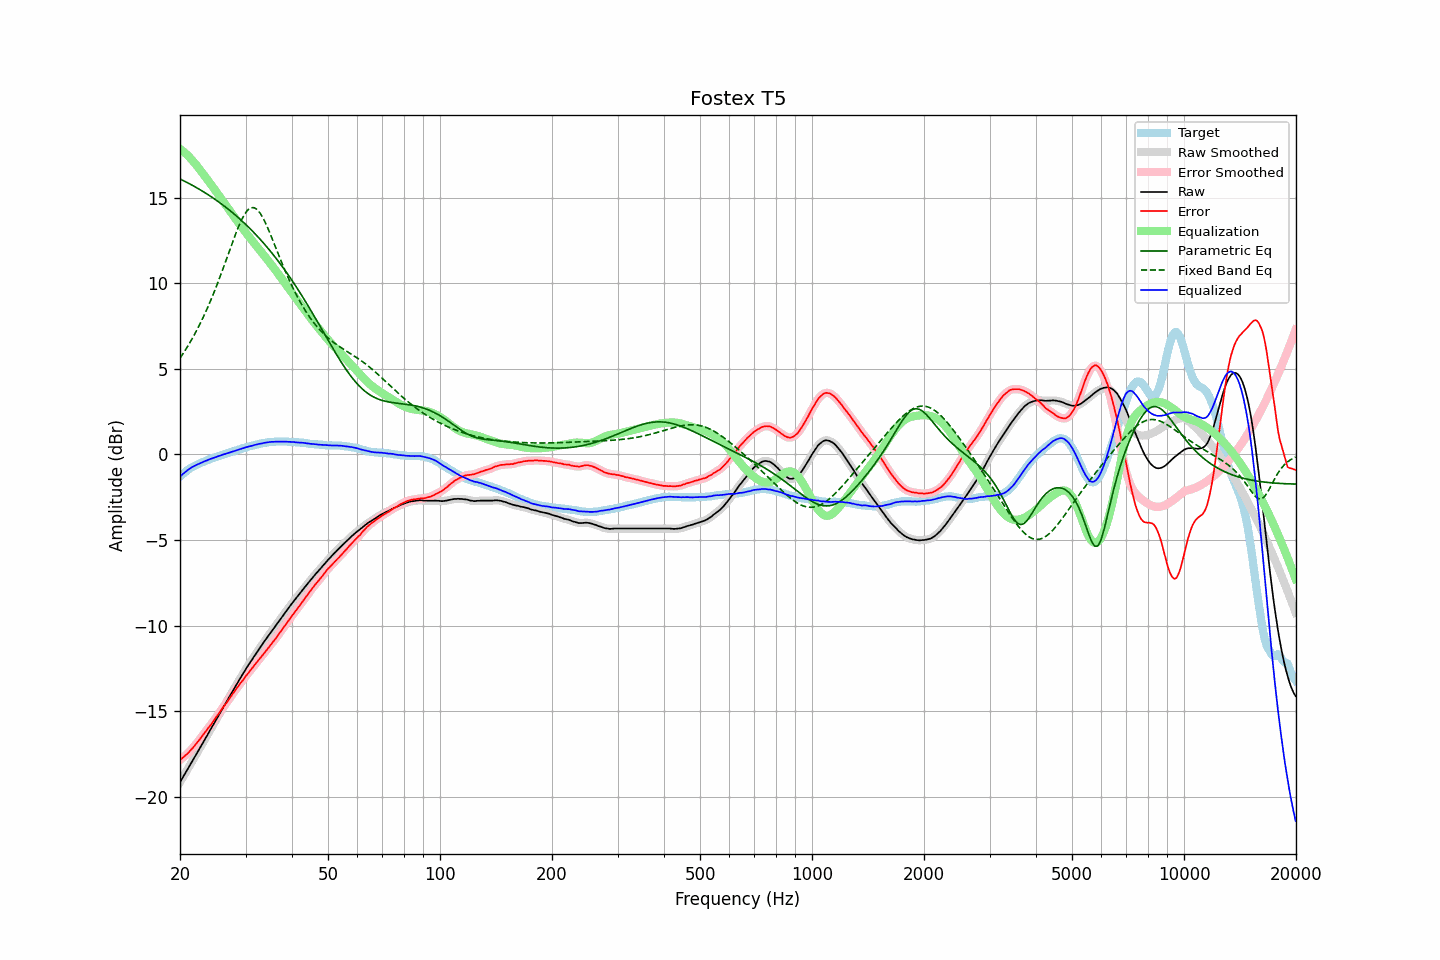

Values plotted in this chart, from the file beside it:
frequency, raw, error, smoothed, error_smoothed, equalization, parametric_eq, fixed_band_eq, equalized_raw, equalized_smoothed, target
20.00, -19.15, -17.85, -19.15, -17.85, 17.85, 16.09, 5.62, -1.30, -1.30, -1.30
20.20, -18.99, -17.78, -18.99, -17.78, 17.78, 16.04, 5.76, -1.21, -1.21, -1.21
20.40, -18.83, -17.70, -18.83, -17.70, 17.70, 16.00, 5.90, -1.13, -1.13, -1.13
20.61, -18.67, -17.61, -18.67, -17.62, 17.62, 15.95, 6.05, -1.06, -1.05, -1.06
20.81, -18.51, -17.54, -18.51, -17.53, 17.53, 15.90, 6.19, -0.98, -0.98, -0.97
21.02, -18.34, -17.45, -18.34, -17.45, 17.44, 15.85, 6.35, -0.90, -0.90, -0.89
21.23, -18.18, -17.35, -18.18, -17.35, 17.35, 15.80, 6.50, -0.83, -0.83, -0.83
21.44, -18.02, -17.25, -18.02, -17.25, 17.25, 15.75, 6.67, -0.77, -0.77, -0.77
21.66, -17.86, -17.14, -17.86, -17.14, 17.14, 15.70, 6.83, -0.72, -0.72, -0.72
21.87, -17.70, -17.03, -17.70, -17.03, 17.03, 15.65, 7.00, -0.67, -0.67, -0.67
22.09, -17.54, -16.92, -17.54, -16.92, 16.92, 15.60, 7.18, -0.62, -0.62, -0.62
22.31, -17.38, -16.81, -17.38, -16.80, 16.80, 15.54, 7.36, -0.58, -0.58, -0.57
22.54, -17.21, -16.68, -17.22, -16.68, 16.68, 15.49, 7.54, -0.53, -0.54, -0.53
22.76, -17.05, -16.56, -17.05, -16.56, 16.56, 15.43, 7.73, -0.49, -0.49, -0.49
22.99, -16.89, -16.43, -16.89, -16.43, 16.43, 15.38, 7.92, -0.46, -0.45, -0.46
23.22, -16.72, -16.30, -16.73, -16.30, 16.31, 15.32, 8.12, -0.41, -0.41, -0.42
23.45, -16.56, -16.18, -16.56, -16.18, 16.19, 15.26, 8.33, -0.37, -0.38, -0.38
23.69, -16.40, -16.06, -16.40, -16.06, 16.06, 15.20, 8.54, -0.34, -0.34, -0.34
23.92, -16.23, -15.93, -16.23, -15.94, 15.93, 15.14, 8.75, -0.30, -0.30, -0.30
24.16, -16.07, -15.82, -16.07, -15.81, 15.81, 15.08, 8.97, -0.27, -0.27, -0.25
24.40, -15.91, -15.69, -15.91, -15.68, 15.68, 15.01, 9.20, -0.23, -0.23, -0.22
24.65, -15.74, -15.54, -15.74, -15.55, 15.55, 14.95, 9.43, -0.20, -0.20, -0.20
24.89, -15.58, -15.41, -15.58, -15.41, 15.42, 14.89, 9.66, -0.16, -0.16, -0.17
25.14, -15.42, -15.29, -15.42, -15.28, 15.28, 14.82, 9.91, -0.13, -0.13, -0.13
25.39, -15.25, -15.15, -15.25, -15.15, 15.15, 14.75, 10.15, -0.10, -0.10, -0.10
25.65, -15.09, -15.03, -15.09, -15.02, 15.02, 14.68, 10.40, -0.07, -0.07, -0.06
25.91, -14.92, -14.88, -14.92, -14.89, 14.89, 14.62, 10.65, -0.04, -0.04, -0.04
26.16, -14.76, -14.75, -14.76, -14.76, 14.76, 14.54, 10.91, -0.00, -0.00, -0.01
26.43, -14.60, -14.63, -14.60, -14.63, 14.63, 14.47, 11.17, 0.02, 0.03, 0.03
26.69, -14.44, -14.50, -14.44, -14.50, 14.50, 14.40, 11.43, 0.05, 0.05, 0.06
26.96, -14.28, -14.37, -14.28, -14.37, 14.36, 14.33, 11.70, 0.08, 0.08, 0.09
27.23, -14.11, -14.23, -14.12, -14.23, 14.23, 14.25, 11.96, 0.12, 0.11, 0.12
27.50, -13.95, -14.10, -13.95, -14.10, 14.10, 14.17, 12.22, 0.15, 0.15, 0.15
27.77, -13.79, -13.96, -13.79, -13.96, 13.97, 14.09, 12.48, 0.18, 0.18, 0.17
28.05, -13.63, -13.84, -13.63, -13.83, 13.84, 14.02, 12.73, 0.20, 0.21, 0.21
28.33, -13.47, -13.70, -13.47, -13.70, 13.71, 13.93, 12.97, 0.23, 0.23, 0.23
28.62, -13.31, -13.57, -13.31, -13.57, 13.58, 13.85, 13.21, 0.26, 0.26, 0.26
28.90, -13.15, -13.45, -13.15, -13.45, 13.45, 13.77, 13.43, 0.30, 0.29, 0.30
29.19, -13.00, -13.32, -13.00, -13.33, 13.32, 13.69, 13.64, 0.32, 0.32, 0.32
29.48, -12.84, -13.21, -12.84, -13.20, 13.20, 13.60, 13.83, 0.36, 0.35, 0.37
29.78, -12.69, -13.07, -12.69, -13.07, 13.07, 13.51, 14.00, 0.38, 0.38, 0.38
30.08, -12.53, -12.94, -12.54, -12.95, 12.95, 13.42, 14.14, 0.42, 0.41, 0.41
30.38, -12.39, -12.83, -12.39, -12.83, 12.83, 13.33, 14.26, 0.44, 0.44, 0.44
30.68, -12.24, -12.71, -12.25, -12.71, 12.71, 13.24, 14.34, 0.47, 0.46, 0.47
30.99, -12.10, -12.59, -12.10, -12.59, 12.59, 13.15, 14.40, 0.49, 0.49, 0.49
31.30, -11.96, -12.47, -11.96, -12.47, 12.47, 13.05, 14.41, 0.51, 0.51, 0.51
31.61, -11.81, -12.35, -11.82, -12.35, 12.35, 12.95, 14.41, 0.54, 0.54, 0.54
31.93, -11.67, -12.23, -11.68, -12.23, 12.24, 12.86, 14.36, 0.56, 0.56, 0.56
32.24, -11.54, -12.12, -11.54, -12.12, 12.12, 12.76, 14.30, 0.58, 0.59, 0.58
32.57, -11.40, -12.01, -11.40, -12.01, 12.01, 12.65, 14.19, 0.60, 0.60, 0.61
32.89, -11.26, -11.89, -11.27, -11.89, 11.89, 12.55, 14.07, 0.63, 0.62, 0.63
33.22, -11.13, -11.78, -11.13, -11.78, 11.77, 12.45, 13.91, 0.64, 0.65, 0.65
33.55, -10.99, -11.66, -10.99, -11.66, 11.66, 12.34, 13.75, 0.67, 0.67, 0.67
33.89, -10.85, -11.53, -10.86, -11.54, 11.54, 12.23, 13.55, 0.69, 0.68, 0.68
34.23, -10.72, -11.42, -10.72, -11.42, 11.42, 12.12, 13.35, 0.70, 0.70, 0.70
34.57, -10.59, -11.30, -10.59, -11.30, 11.30, 12.01, 13.14, 0.71, 0.71, 0.71
34.92, -10.45, -11.17, -10.46, -11.18, 11.18, 11.90, 12.91, 0.73, 0.72, 0.72
35.27, -10.32, -11.06, -10.33, -11.05, 11.06, 11.78, 12.68, 0.73, 0.73, 0.74
35.62, -10.20, -10.93, -10.20, -10.93, 10.93, 11.67, 12.45, 0.73, 0.74, 0.73
35.97, -10.07, -10.81, -10.07, -10.81, 10.81, 11.55, 12.21, 0.74, 0.74, 0.74
... 635 more rows
